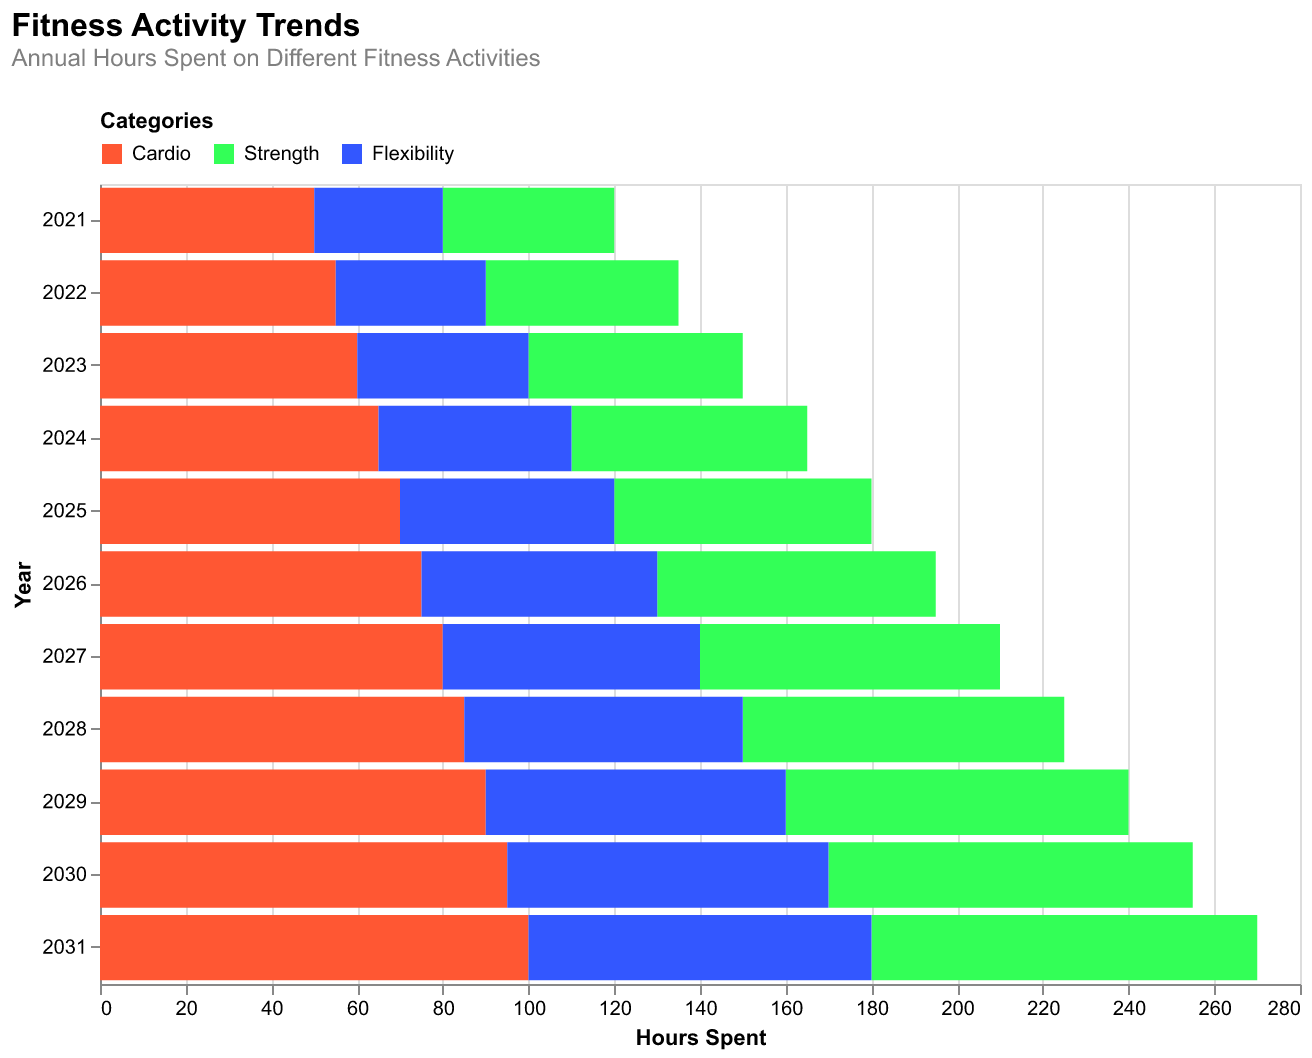

Values plotted in this chart, from the file beside it:
Year, Cardio, Strength, Flexibility
2021, 50, 40, 30
2022, 55, 45, 35
2023, 60, 50, 40
2024, 65, 55, 45
2025, 70, 60, 50
2026, 75, 65, 55
2027, 80, 70, 60
2028, 85, 75, 65
2029, 90, 80, 70
2030, 95, 85, 75
2031, 100, 90, 80
